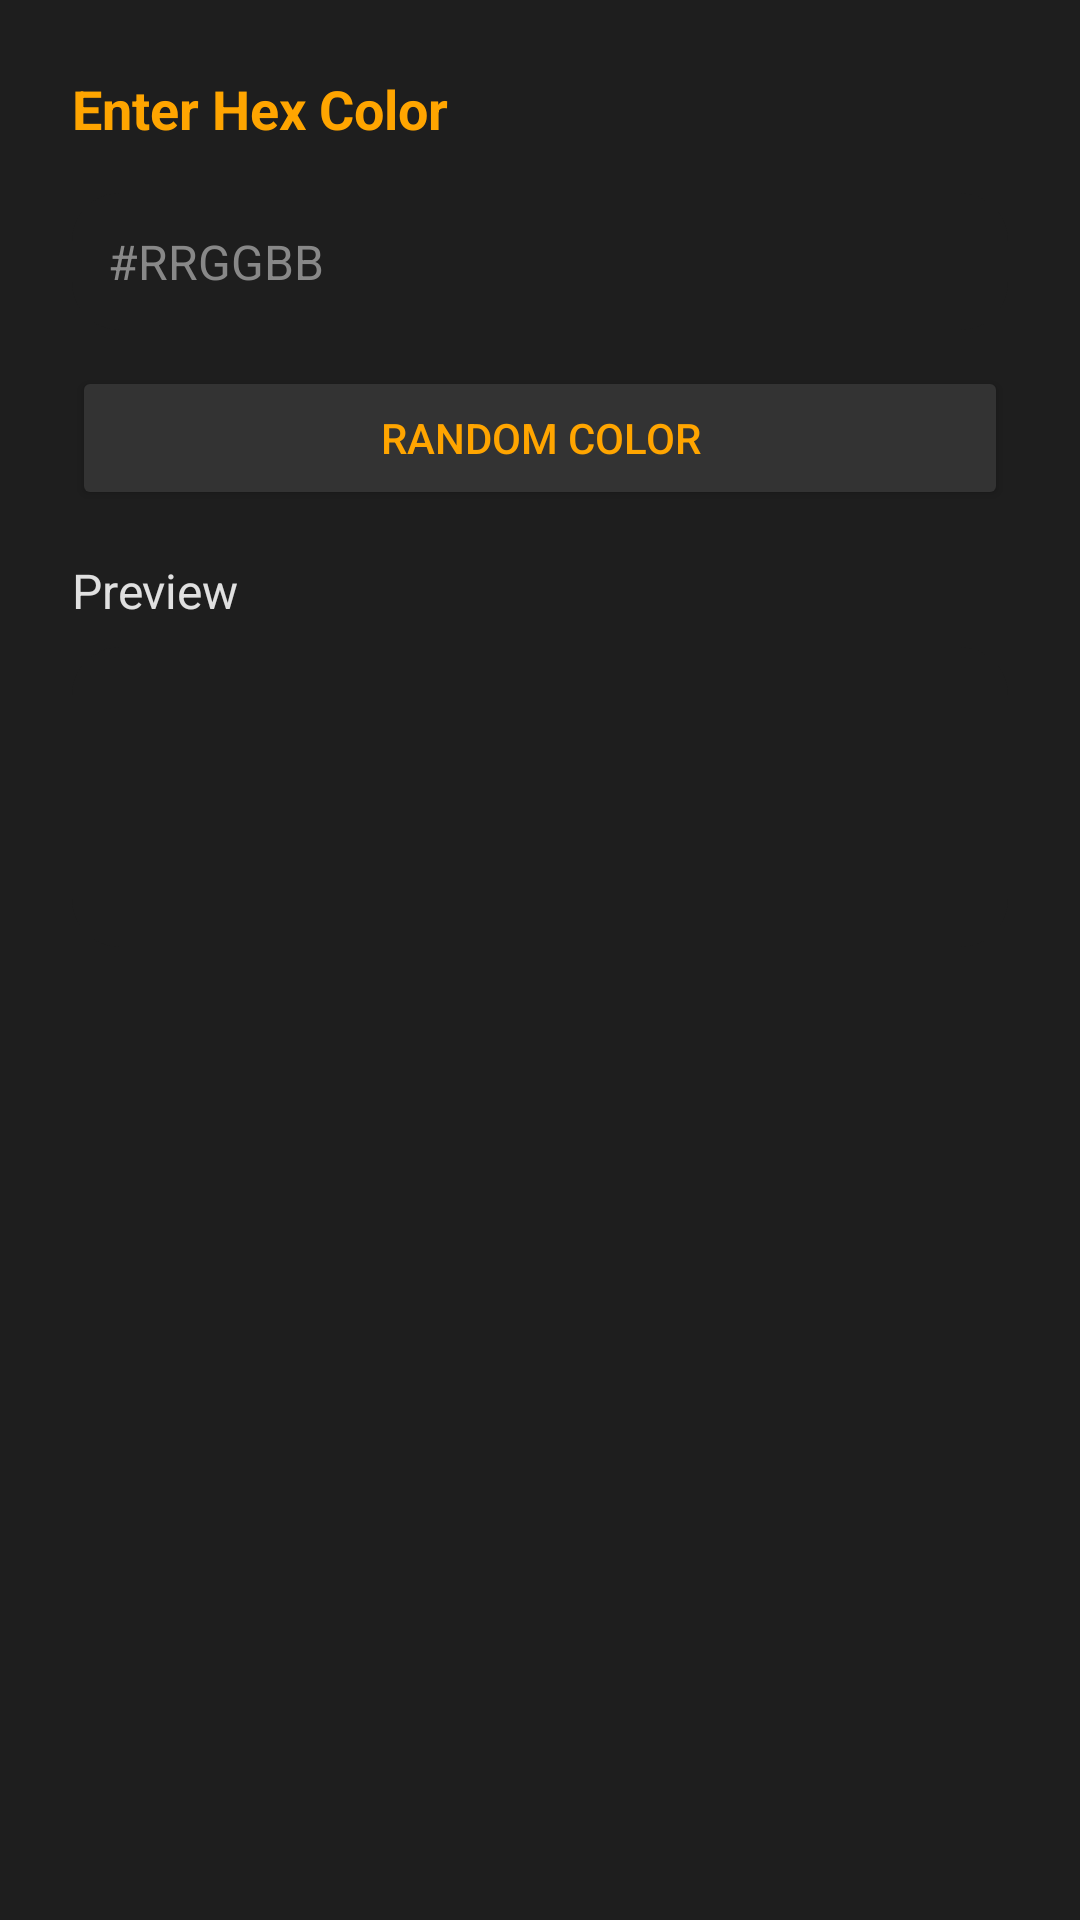

Here is an Android app screen rendered from its layout file. Give the layout XML and the strings, colors and styles it references.
<!-- AndroidManifest.xml: application theme Theme.Screentimetracker -->
<!-- res/layout/dialog_color_picker.xml -->
<?xml version="1.0" encoding="utf-8"?>
<LinearLayout xmlns:android="http://schemas.android.com/apk/res/android"
    android:layout_width="match_parent"
    android:layout_height="wrap_content"
    android:orientation="vertical"
    android:padding="24dp"
    android:background="#1E1E1E">

    <TextView
        android:layout_width="wrap_content"
        android:layout_height="wrap_content"
        android:text="Enter Hex Color"
        android:textColor="#FFA500"
        android:textSize="18sp"
        android:textStyle="bold"
        android:layout_marginBottom="16dp" />

    <EditText
        android:id="@+id/hexInput"
        android:layout_width="match_parent"
        android:layout_height="wrap_content"
        android:hint="#RRGGBB"
        android:inputType="text"
        android:textColor="#E0E0E0"
        android:textColorHint="#888888"
        android:background="@drawable/rounded_background"
        android:padding="12dp"
        android:layout_marginBottom="12dp"
        android:textSize="16sp" />

    <Button
        android:id="@+id/randomColorButton"
        android:layout_width="match_parent"
        android:layout_height="wrap_content"
        android:text="Random Color"
        android:backgroundTint="#333333"
        android:textColor="#FFA500"
        android:layout_marginBottom="16dp" />

    <TextView
        android:layout_width="wrap_content"
        android:layout_height="wrap_content"
        android:text="Preview"
        android:textColor="#E0E0E0"
        android:textSize="16sp"
        android:layout_marginBottom="8dp" />

    <View
        android:id="@+id/previewColor"
        android:layout_width="match_parent"
        android:layout_height="100dp"
        android:background="@drawable/rounded_background" />

</LinearLayout>
<!-- resources referenced by this layout -->
<resources>
  <!-- drawable rounded_background (drawable) -->
  <?xml version="1.0" encoding="utf-8"?>
  <shape xmlns:android="http://schemas.android.com/apk/res/android">
      <solid android:color="#1E1E1E" />
      <corners android:radius="16dp" />
      <padding android:left="6dp" android:top="3dp" android:right="6dp" android:bottom="8dp" />
  </shape>
  <style name="Theme.Screentimetracker" parent="Theme.MaterialComponents.DayNight.NoActionBar">
          
          <item name="colorPrimary">@color/purple_500</item>
          <item name="colorPrimaryVariant">@color/purple_700</item>
          <item name="colorOnPrimary">@color/white</item>
          
          <item name="colorSecondary">@color/teal_200</item>
          <item name="colorSecondaryVariant">@color/teal_700</item>
          <item name="colorOnSecondary">@color/black</item>
          
          <item name="android:statusBarColor">?attr/colorPrimaryVariant</item>
          
      </style>
  <color name="purple_500">#121212</color>
  <color name="purple_700">#121212</color>
  <color name="white">#FFFFFFFF</color>
  <color name="teal_200">#FF03DAC5</color>
  <color name="teal_700">#FF018786</color>
  <color name="black">#FF000000</color>
</resources>
